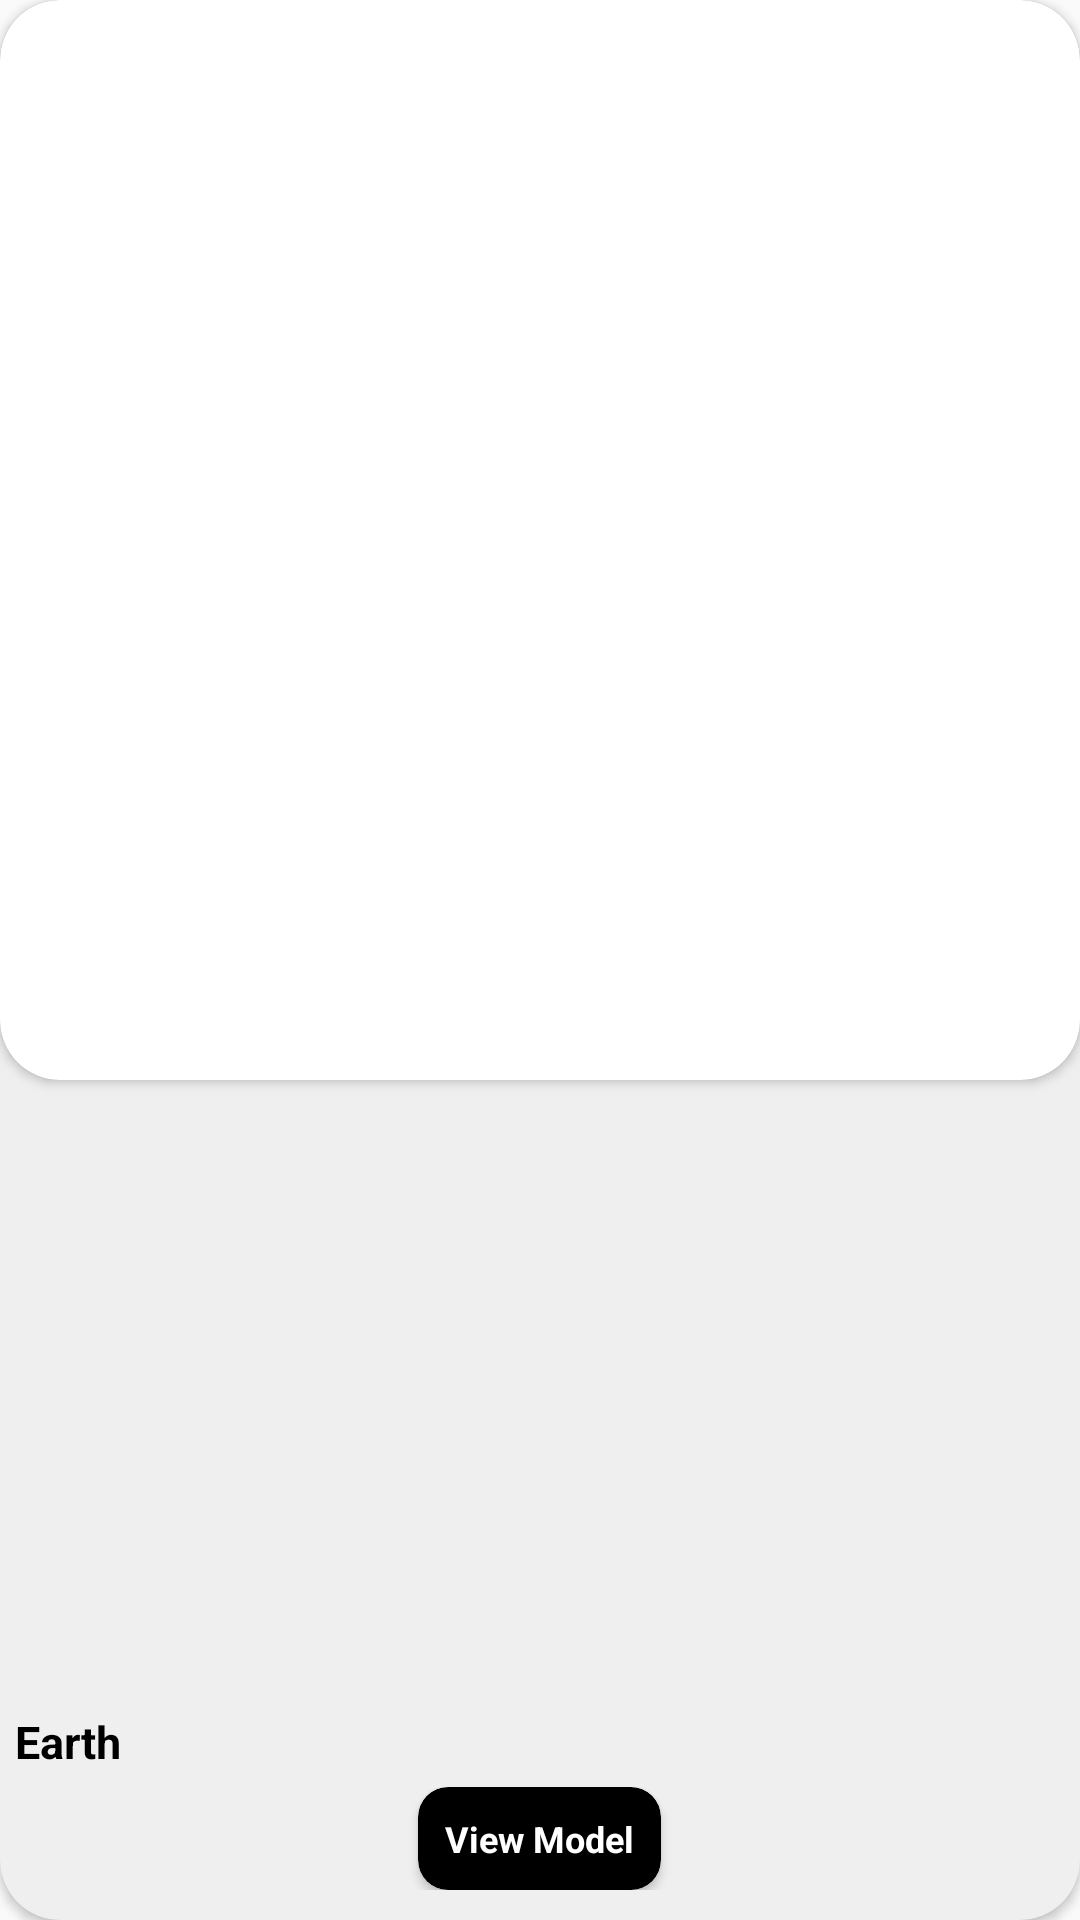

Write the Android layout XML for this screen, with the resource values it uses.
<!-- AndroidManifest.xml: application theme Theme.ARGenesis -->
<!-- res/layout/card_subcat.xml -->
<?xml version="1.0" encoding="utf-8"?>
<androidx.cardview.widget.CardView xmlns:android="http://schemas.android.com/apk/res/android"
    xmlns:app="http://schemas.android.com/apk/res-auto"
    android:layout_width="150dp"
    android:layout_height="230dp"
    android:layout_margin="10dp"
    android:elevation="25dp"
    android:orientation="horizontal"
    app:cardBackgroundColor="#EFEFEF"
    app:cardCornerRadius="20dp">

    <androidx.constraintlayout.widget.ConstraintLayout
        android:layout_width="match_parent"
        android:layout_height="match_parent"
        android:orientation="vertical">

        <androidx.cardview.widget.CardView
            android:layout_width="match_parent"
            android:layout_height="0dp"
            app:cardCornerRadius="20dp"
            app:layout_constraintDimensionRatio="1:1"
            app:layout_constraintStart_toStartOf="parent"
            app:layout_constraintTop_toTopOf="parent">

            <ImageView
                android:id="@+id/modelImageRecyclerView"
                android:layout_width="match_parent"
                android:layout_height="match_parent"
                android:layout_margin="10dp"

                android:clickable="true"

                android:scaleType="centerInside" />
        </androidx.cardview.widget.CardView>


        <LinearLayout
            android:id="@+id/linearLayout"
            android:layout_width="match_parent"
            android:layout_height="wrap_content"
            android:orientation="vertical"
            app:layout_constraintBottom_toBottomOf="parent"
            app:layout_constraintEnd_toEndOf="parent"
            app:layout_constraintStart_toStartOf="parent">


            <TextView
                android:id="@+id/modelNameRecyclerView"
                android:layout_width="match_parent"
                android:layout_height="wrap_content"
                android:layout_margin="5dp"
                android:text="Earth"
                android:textColor="#000000"
                android:textSize="15sp"
                android:textStyle="bold" />

            <LinearLayout
                android:layout_width="match_parent"
                android:layout_height="match_parent"
                android:layout_marginBottom="10dp"
                android:gravity="center">

                <androidx.cardview.widget.CardView
                    android:id="@+id/viewModelRecyclerView"
                    android:layout_width="wrap_content"
                    android:layout_height="wrap_content"


                    android:clickable="true"
                    app:cardBackgroundColor="#000000"
                    app:cardCornerRadius="10dp">

                    <TextView
                        android:paddingHorizontal="5dp"
                        android:layout_width="wrap_content"
                        android:layout_height="wrap_content"
                        android:layout_gravity="center"
                        android:layout_margin="5dp"
                        android:padding="4dp"
                        android:text="View Model"
                        android:textColor="#ffffff"
                        android:textSize="12sp"
                        android:textStyle="bold" />
                </androidx.cardview.widget.CardView>






























            </LinearLayout>
        </LinearLayout>

    </androidx.constraintlayout.widget.ConstraintLayout>
</androidx.cardview.widget.CardView>
<!-- resources referenced by this layout -->
<resources>
  <!-- drawable like (drawable) -->
  <vector xmlns:android="http://schemas.android.com/apk/res/android"
      android:width="24dp"
      android:height="24dp"
      android:viewportWidth="24"
      android:viewportHeight="24"
      android:tint="?attr/colorControlNormal">
    <path
        android:strokeWidth="1"
        android:strokeColor="#ffffff"
        android:pathData="M12,21.35l-1.45,-1.32C5.4,15.36 2,12.28 2,8.5 2,5.42 4.42,3 7.5,3c1.74,0 3.41,0.81 4.5,2.09C13.09,3.81 14.76,3 16.5,3 19.58,3 22,5.42 22,8.5c0,3.78 -3.4,6.86 -8.55,11.54L12,21.35z"/>
  
  </vector>
  <style name="Theme.ARGenesis" parent="Theme.AppCompat.Light.NoActionBar">
          
          <item name="colorPrimary">@color/purple_500</item>
          <item name="colorPrimaryDark">@color/purple_700</item>
          <item name="colorAccent">@color/teal_200</item>
          
      </style>
  <!-- not gathered from this repository: default colours our renderer supplied (Android Studio template values) -->
  <color name="purple_500">#FF6200EE</color>
  <color name="purple_700">#FF3700B3</color>
  <color name="teal_200">#FF03DAC5</color>
</resources>
